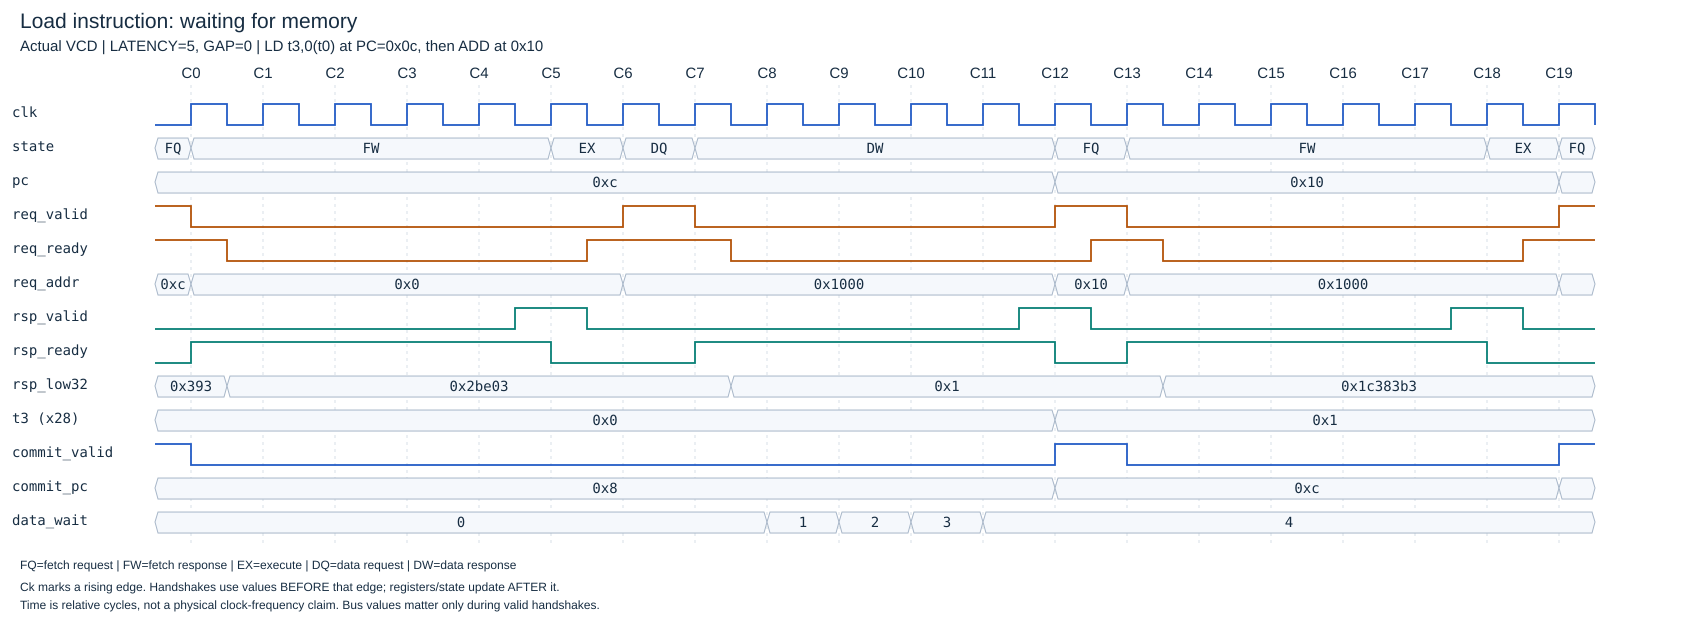

Data behind this chart, as committed beside it:
edge, pre_clk, pre_state, pre_pc, pre_req_valid, pre_req_ready, pre_req_addr, pre_rsp_valid, pre_rsp_ready, pre_rsp_rdata, pre_regs[28], pre_commit_valid, pre_commit_pc, pre_data_wait, post_state, post_pc, post_regs[28], post_commit_valid, post_commit_pc, post_data_wait
0, 0, 0, 12, 1, 1, 12, 0, 0, 771870047601555, 0, 1, 8, 0, 1, 12, 0, 0, 8, 0
1, 0, 1, 12, 0, 0, 0, 0, 1, 127090019319070211, 0, 0, 8, 0, 1, 12, 0, 0, 8, 0
2, 0, 1, 12, 0, 0, 0, 0, 1, 127090019319070211, 0, 0, 8, 0, 1, 12, 0, 0, 8, 0
3, 0, 1, 12, 0, 0, 0, 0, 1, 127090019319070211, 0, 0, 8, 0, 1, 12, 0, 0, 8, 0
4, 0, 1, 12, 0, 0, 0, 0, 1, 127090019319070211, 0, 0, 8, 0, 1, 12, 0, 0, 8, 0
5, 0, 1, 12, 0, 0, 0, 1, 1, 127090019319070211, 0, 0, 8, 0, 2, 12, 0, 0, 8, 0
6, 0, 2, 12, 0, 1, 0, 0, 0, 127090019319070211, 0, 0, 8, 0, 3, 12, 0, 0, 8, 0
7, 0, 3, 12, 1, 1, 4096, 0, 0, 127090019319070211, 0, 0, 8, 0, 4, 12, 0, 0, 8, 0
8, 0, 4, 12, 0, 0, 4096, 0, 1, 1, 0, 0, 8, 0, 4, 12, 0, 0, 8, 1
9, 0, 4, 12, 0, 0, 4096, 0, 1, 1, 0, 0, 8, 1, 4, 12, 0, 0, 8, 2
10, 0, 4, 12, 0, 0, 4096, 0, 1, 1, 0, 0, 8, 2, 4, 12, 0, 0, 8, 3
11, 0, 4, 12, 0, 0, 4096, 0, 1, 1, 0, 0, 8, 3, 4, 12, 0, 0, 8, 4
12, 0, 4, 12, 0, 0, 4096, 1, 1, 1, 0, 0, 8, 4, 0, 16, 1, 1, 12, 4
13, 0, 0, 16, 1, 1, 16, 0, 0, 1, 1, 1, 12, 4, 1, 16, 1, 0, 12, 4
14, 0, 1, 16, 0, 0, 4096, 0, 1, 36735314873779123, 1, 0, 12, 4, 1, 16, 1, 0, 12, 4
15, 0, 1, 16, 0, 0, 4096, 0, 1, 36735314873779123, 1, 0, 12, 4, 1, 16, 1, 0, 12, 4
16, 0, 1, 16, 0, 0, 4096, 0, 1, 36735314873779123, 1, 0, 12, 4, 1, 16, 1, 0, 12, 4
17, 0, 1, 16, 0, 0, 4096, 0, 1, 36735314873779123, 1, 0, 12, 4, 1, 16, 1, 0, 12, 4
18, 0, 1, 16, 0, 0, 4096, 1, 1, 36735314873779123, 1, 0, 12, 4, 2, 16, 1, 0, 12, 4
19, 0, 2, 16, 0, 1, 4096, 0, 0, 36735314873779123, 1, 0, 12, 4, 0, 20, 1, 1, 16, 4
